Run: headless pygame with SDL's dummy video driver; simulated clock (each Clock.tick advances the game by its frame time, no real sleeping); random seed 0; keys injected as events and as key.get_pressed() state; no mouse input.
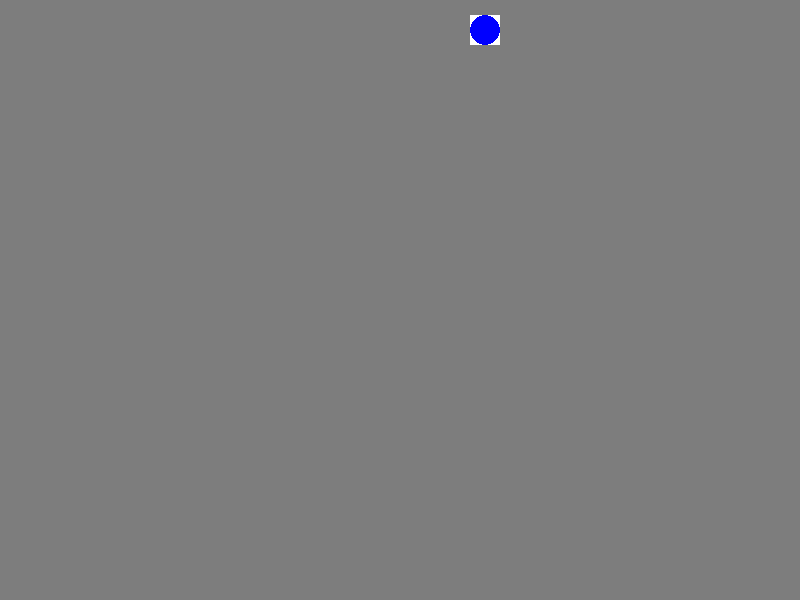
Frame 1 of 4 · flips 1–60 · no input
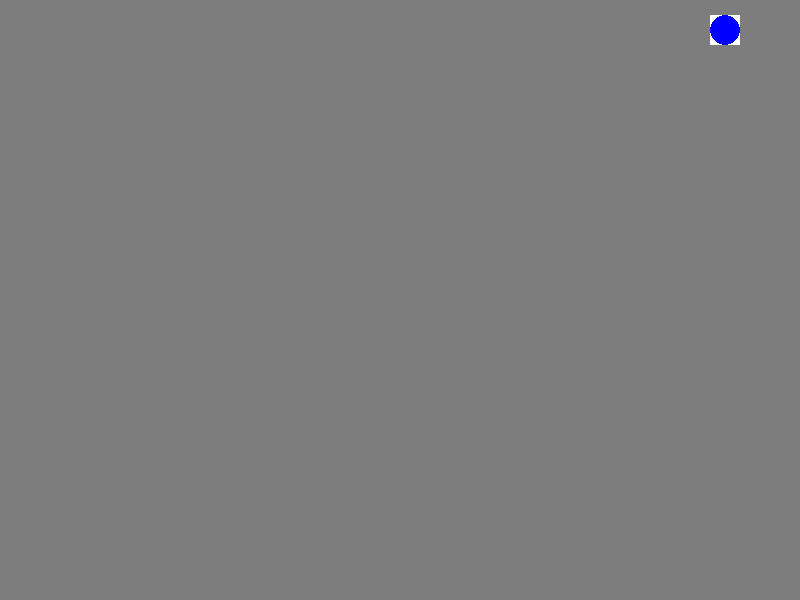
Frame 2 of 4 · flips 61–180 · tapped SPACE, RETURN · held RIGHT (→), D
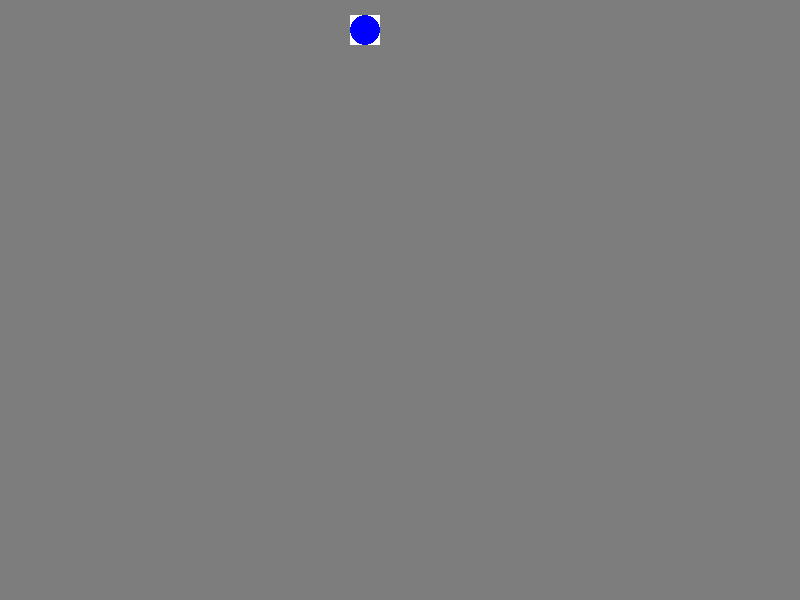
Frame 3 of 4 · flips 181–300 · held DOWN (↓), S
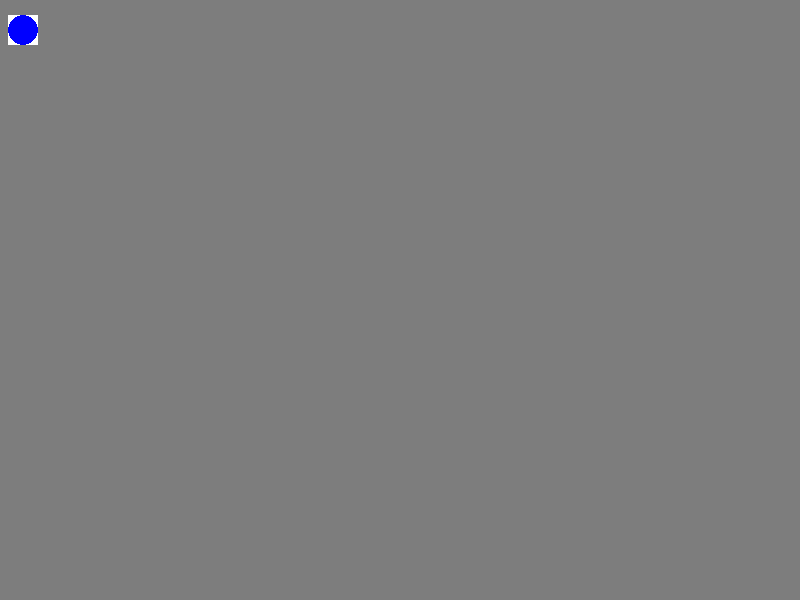
Frame 4 of 4 · flips 301–420 · held LEFT (←), A, UP (↑), W

The pygame program that drew these frames:

import pygame
pygame.init()
screen = pygame.display.set_mode((800,600))
pygame.display.set_caption("Type Hero")
background = pygame.Surface(screen.get_size())
background = background.convert()
background.fill((125,125,125))
ball = pygame.Surface((30,30))
ball.fill((255,255,255))
pygame.draw.circle(ball, (0,0,255), (15,15), 15, 0)
rect1 = ball.get_rect()
rect1.center = (320,45)
x, y = rect1.topleft
dx = 3
clock = pygame.time.Clock()
running = True
while running:
    clock.tick(30)
    for event in pygame.event.get():
        if event.type == pygame.QUIT:
            running = False
    screen.blit(background, (0,0))
    x += dx
    rect1.center = (x, y)
    if (rect1.left<=0 or rect1.right>=screen.get_width()):
        dx *= -1
    screen.blit(ball,rect1.topleft)
    pygame.display.update()
pygame.quit()
